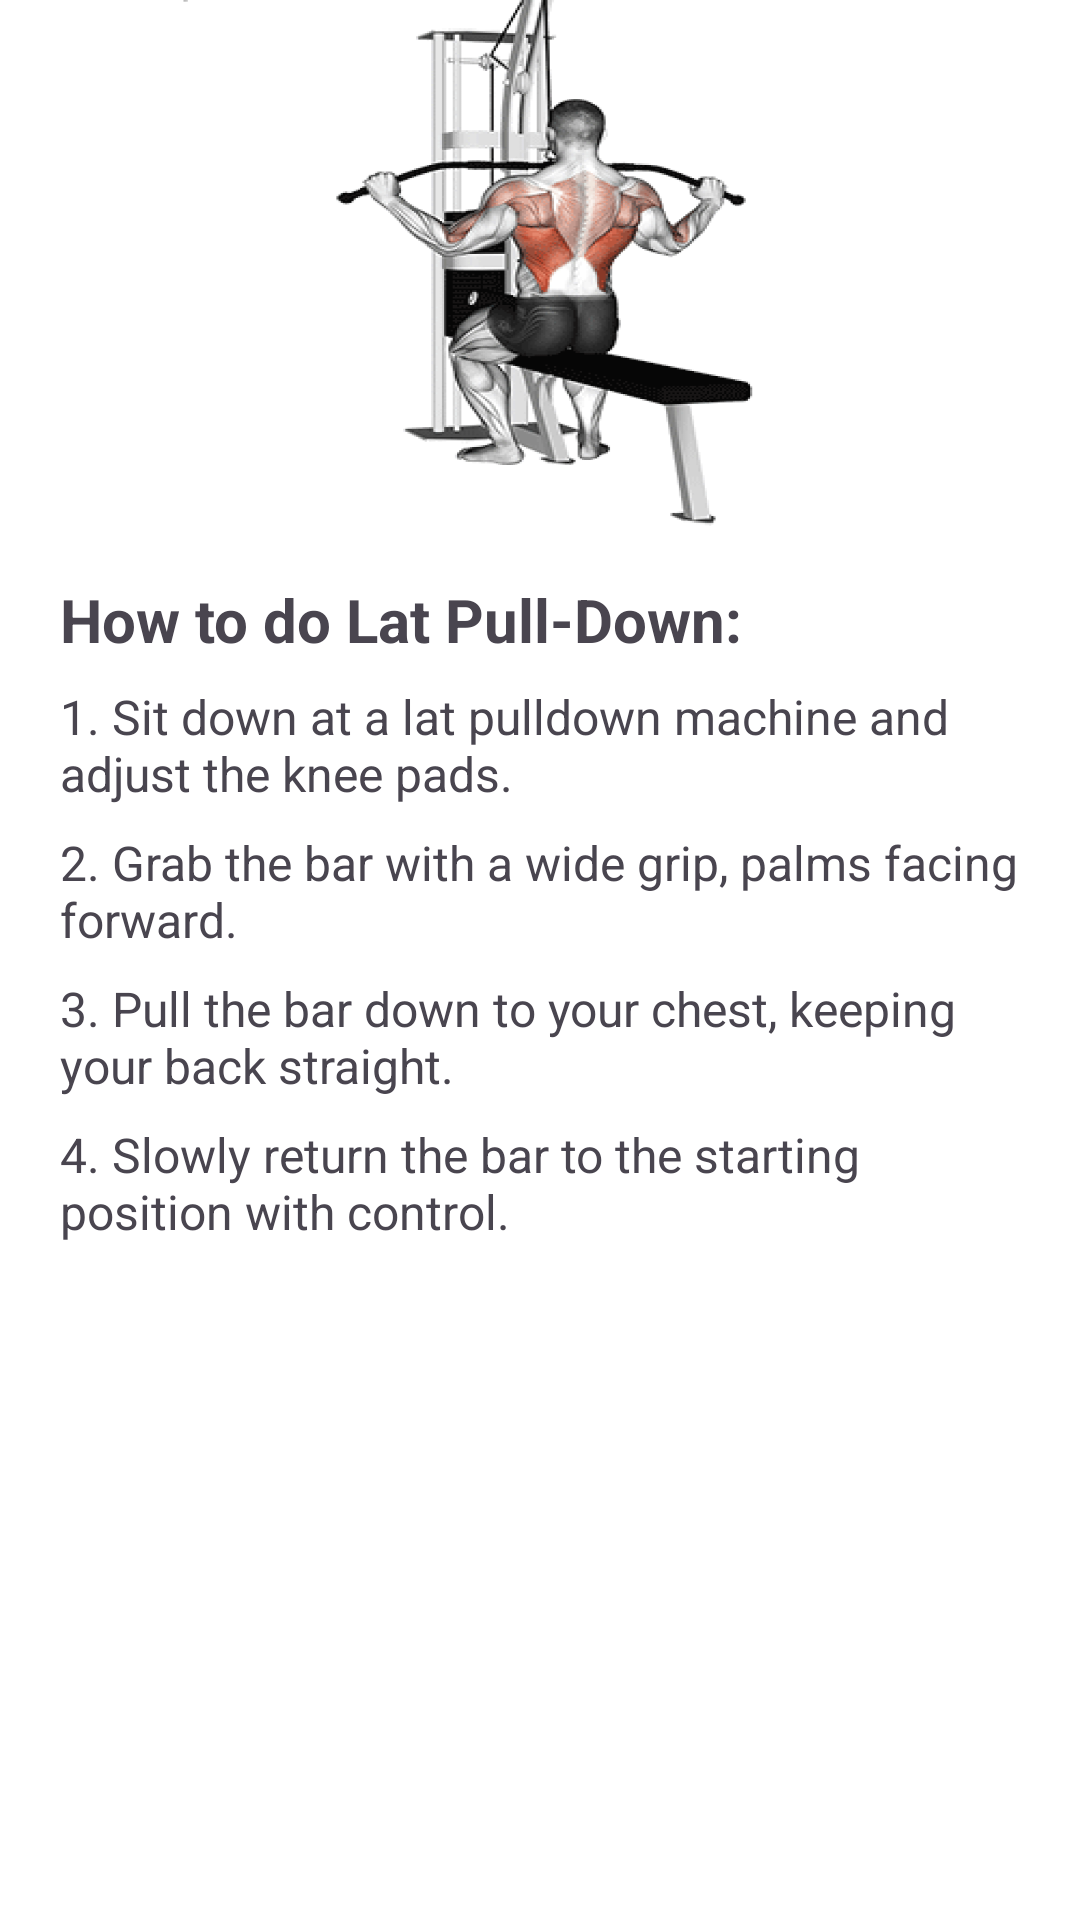

The Android layout XML behind this screen, and the referenced resources:
<!-- AndroidManifest.xml: application theme Theme.FitnessTacker -->
<!-- res/layout/lat_bottom_sheet.xml -->
<?xml version="1.0" encoding="utf-8"?>
<LinearLayout
    xmlns:android="http://schemas.android.com/apk/res/android"
    android:orientation="vertical"
    android:layout_width="match_parent"
    android:layout_height="600dp"
    android:gravity="center_horizontal"
    android:paddingHorizontal="20dp"
    android:paddingBottom="100dp"
    android:background="@color/white">

    <ImageView
        android:id="@+id/imageViewLatPull"
        android:layout_width="242dp"
        android:layout_height="177dp"
        android:background="@drawable/latpull" />

    <TextView
        android:id="@+id/instructionsTextViewLatPull"
        android:layout_width="match_parent"
        android:layout_height="wrap_content"
        android:layout_marginTop="16dp"
        android:text="How to do Lat Pull-Down:"
        android:textSize="20sp"
        android:textStyle="bold" />

    <TextView
        android:layout_width="match_parent"
        android:layout_height="wrap_content"
        android:text="1. Sit down at a lat pulldown machine and adjust the knee pads."
        android:textSize="16sp"
        android:layout_marginTop="8dp" />

    <TextView
        android:layout_width="match_parent"
        android:layout_height="wrap_content"
        android:text="2. Grab the bar with a wide grip, palms facing forward."
        android:textSize="16sp"
        android:layout_marginTop="8dp" />

    <TextView
        android:layout_width="match_parent"
        android:layout_height="wrap_content"
        android:text="3. Pull the bar down to your chest, keeping your back straight."
        android:textSize="16sp"
        android:layout_marginTop="8dp" />

    
    <TextView
        android:layout_width="match_parent"
        android:layout_height="wrap_content"
        android:text="4. Slowly return the bar to the starting position with control."
        android:textSize="16sp"
        android:layout_marginTop="8dp" />

</LinearLayout>
<!-- resources referenced by this layout -->
<resources>
  <!-- drawable latpull: png bitmap (drawable, 79388 bytes) -->
  <style name="Theme.FitnessTacker" parent="Base.Theme.FitnessTacker" />
  <style name="Base.Theme.FitnessTacker" parent="Theme.Material3.DayNight.NoActionBar">
          
          
      </style>
  <!-- not gathered from this repository: default colours our renderer supplied (Android Studio template values) -->
  <color name="white">#FFFFFFFF</color>
</resources>
